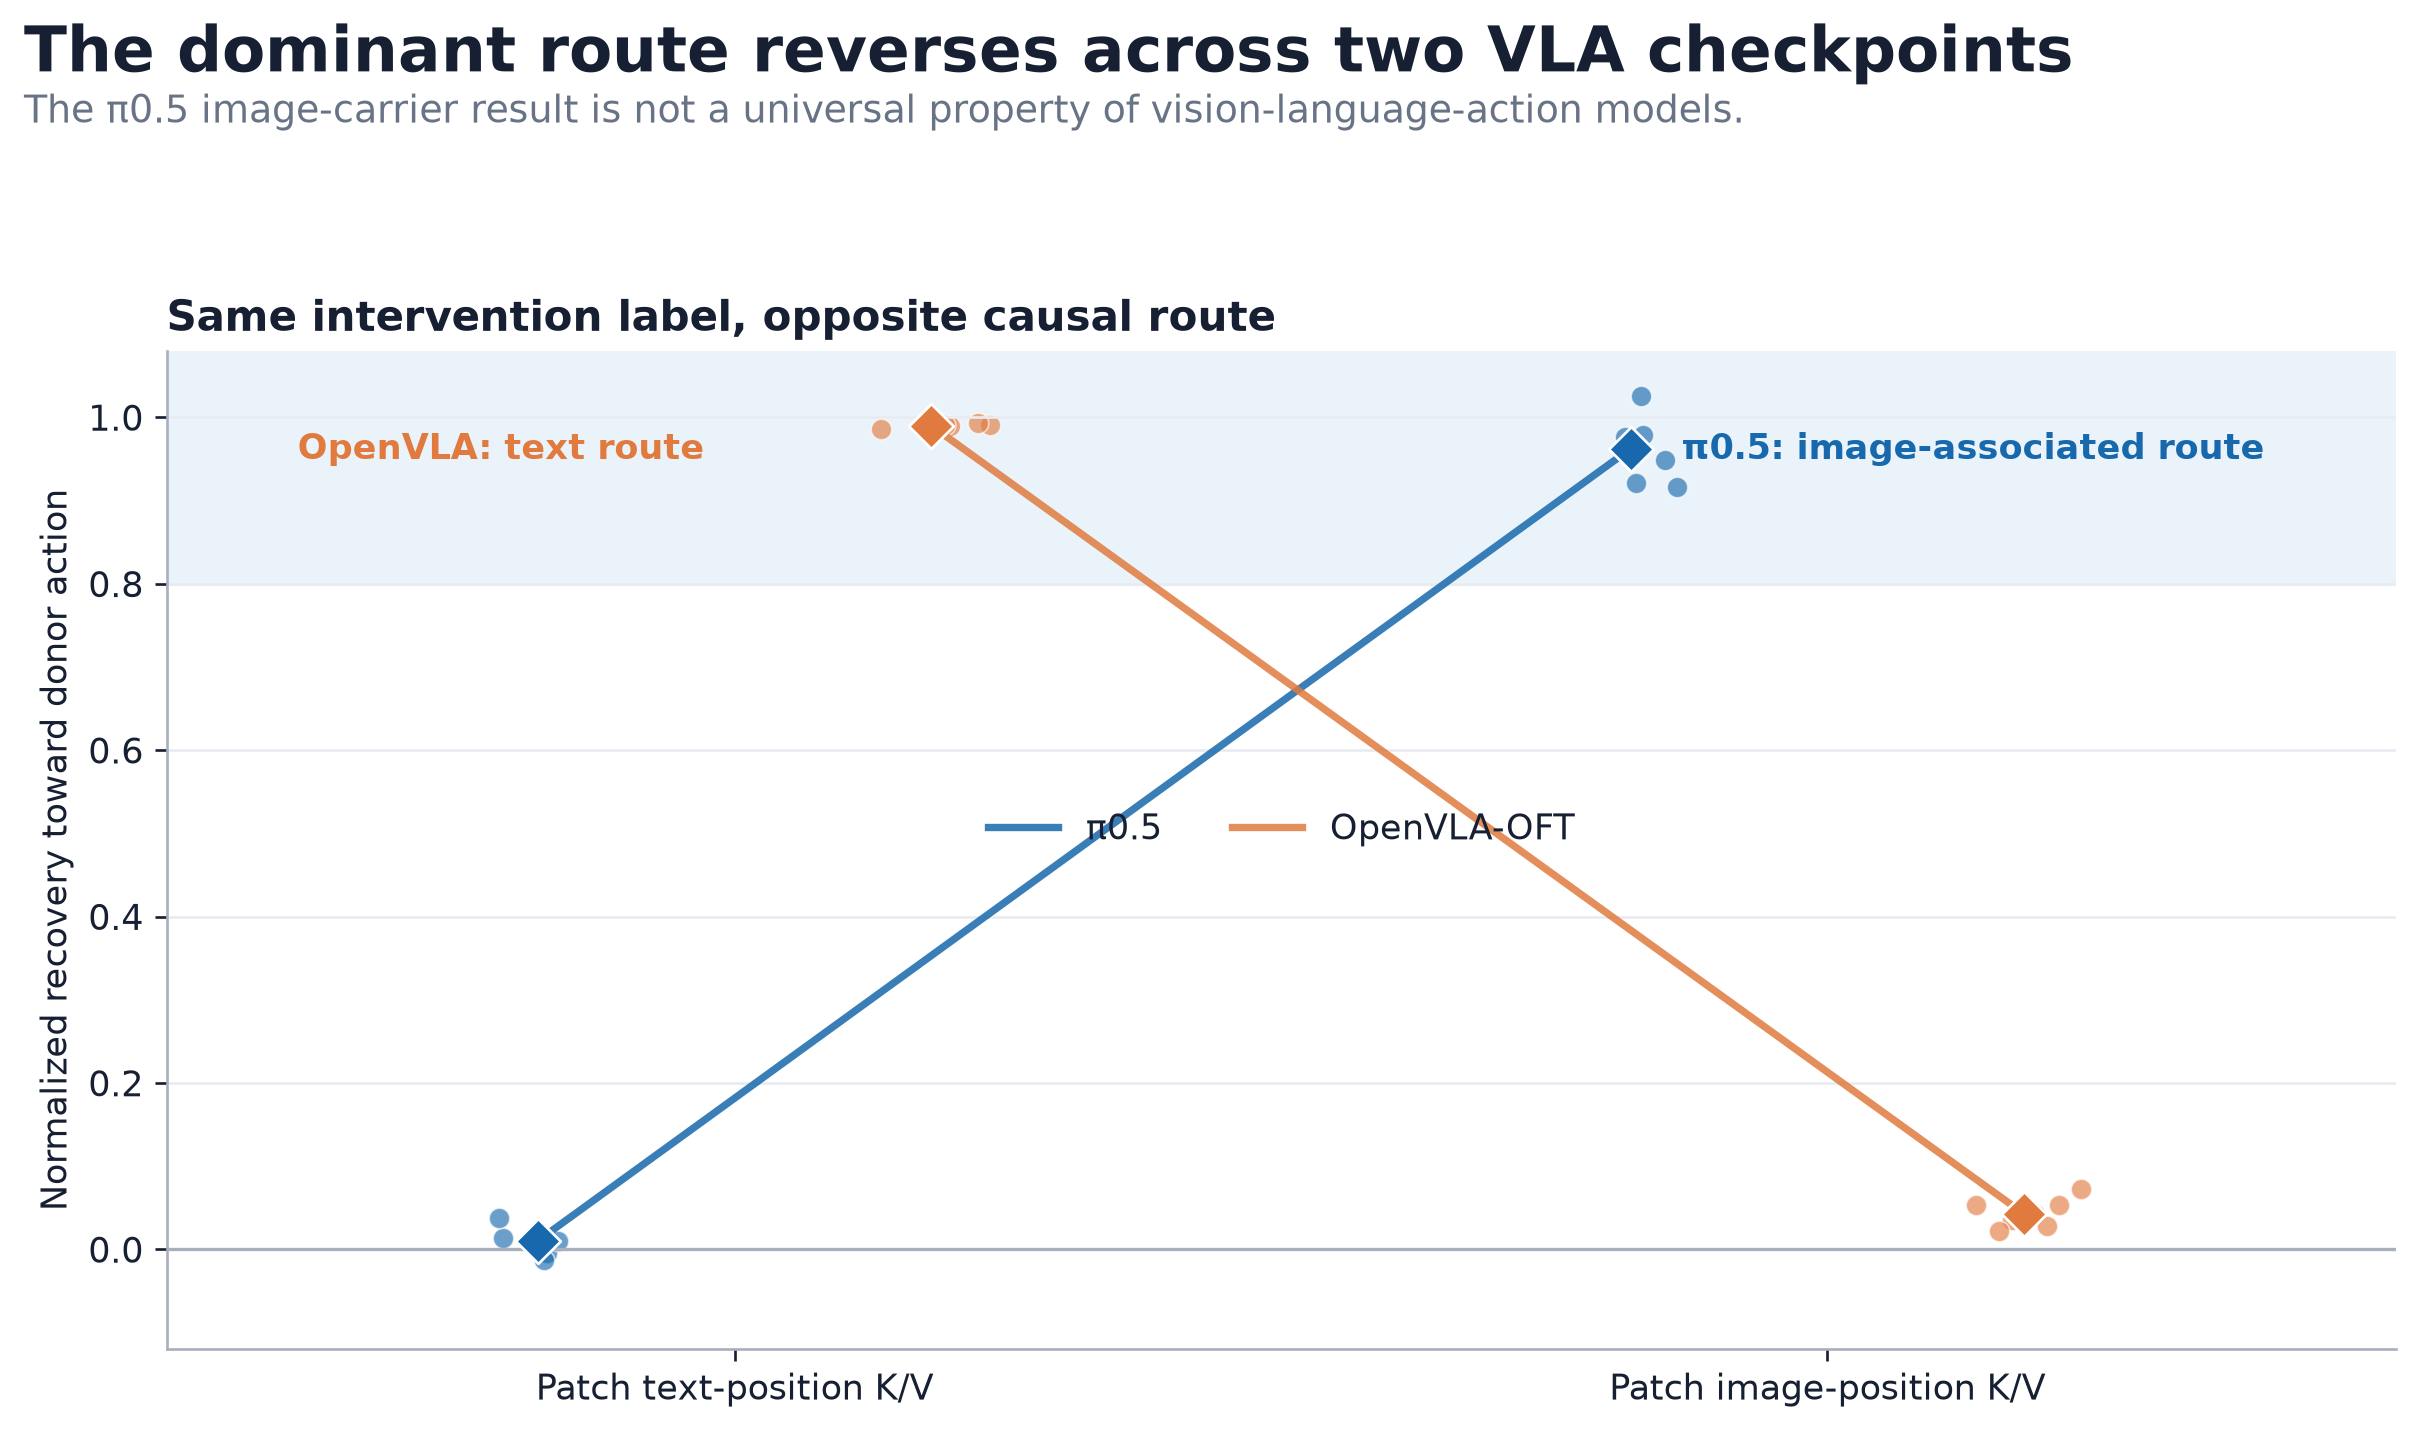

Values plotted in this chart, from the file beside it:
model, patched_positions, unit_index, normalized_donor_recovery
π0.5, Text positions, 0, -0.004097
π0.5, Text positions, 1, 0.01067
π0.5, Text positions, 2, -0.01301
π0.5, Text positions, 3, 0.0139
π0.5, Text positions, 4, 0.03835
π0.5, Text positions, 5, 0.01044
π0.5, Image positions, 0, 0.9483
π0.5, Image positions, 1, 1.025
π0.5, Image positions, 2, 0.9768
π0.5, Image positions, 3, 0.9794
π0.5, Image positions, 4, 0.9167
π0.5, Image positions, 5, 0.9207
OpenVLA-OFT, Text positions, 0, 0.9865
OpenVLA-OFT, Text positions, 1, 0.986
OpenVLA-OFT, Text positions, 2, 0.9911
OpenVLA-OFT, Text positions, 3, 0.9892
OpenVLA-OFT, Text positions, 4, 0.9899
OpenVLA-OFT, Text positions, 5, 0.9932
OpenVLA-OFT, Text positions, 6, 0.9907
OpenVLA-OFT, Image positions, 0, 0.07254
OpenVLA-OFT, Image positions, 1, 0.05324
OpenVLA-OFT, Image positions, 2, 0.05333
OpenVLA-OFT, Image positions, 3, 0.03556
OpenVLA-OFT, Image positions, 4, 0.04257
OpenVLA-OFT, Image positions, 5, 0.02807
OpenVLA-OFT, Image positions, 6, 0.02186
